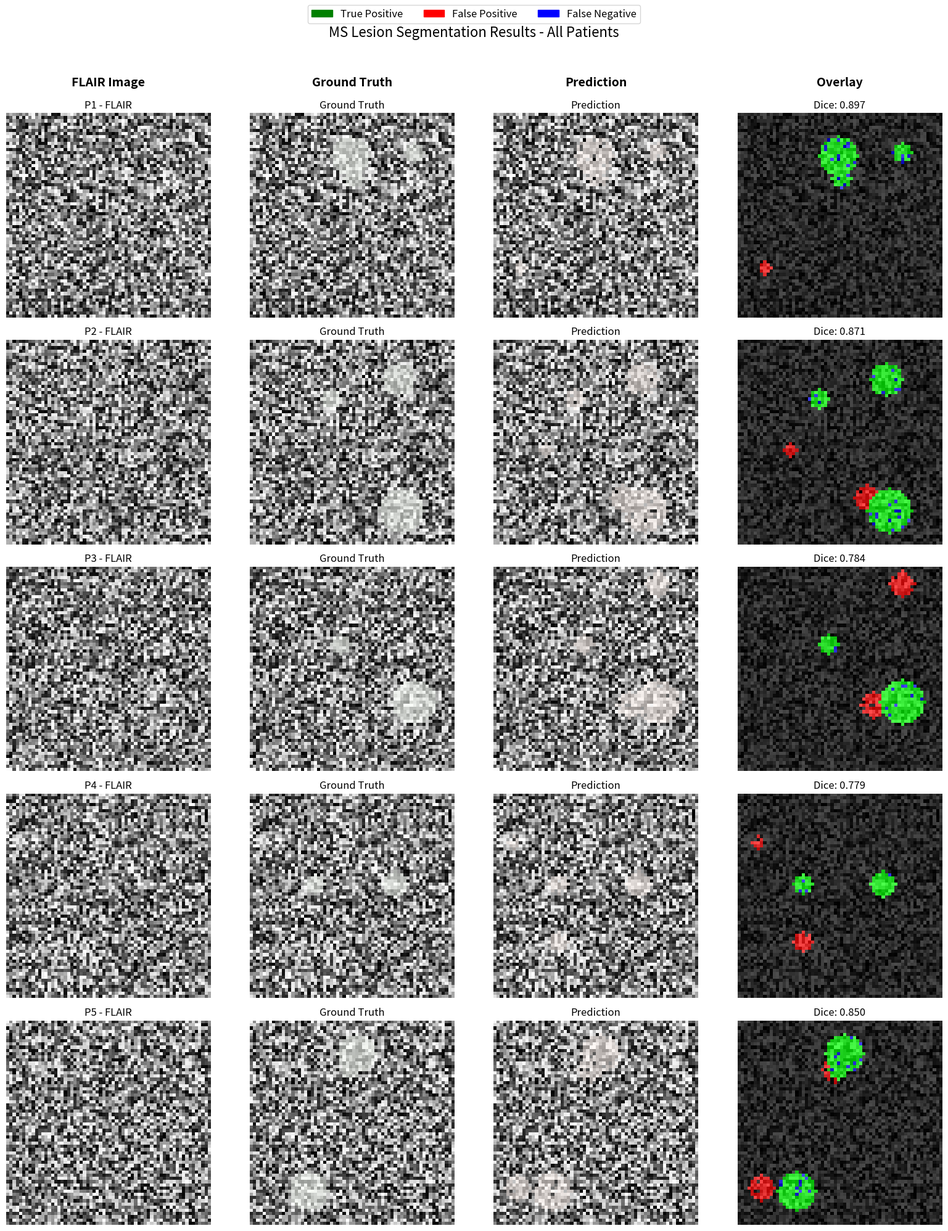
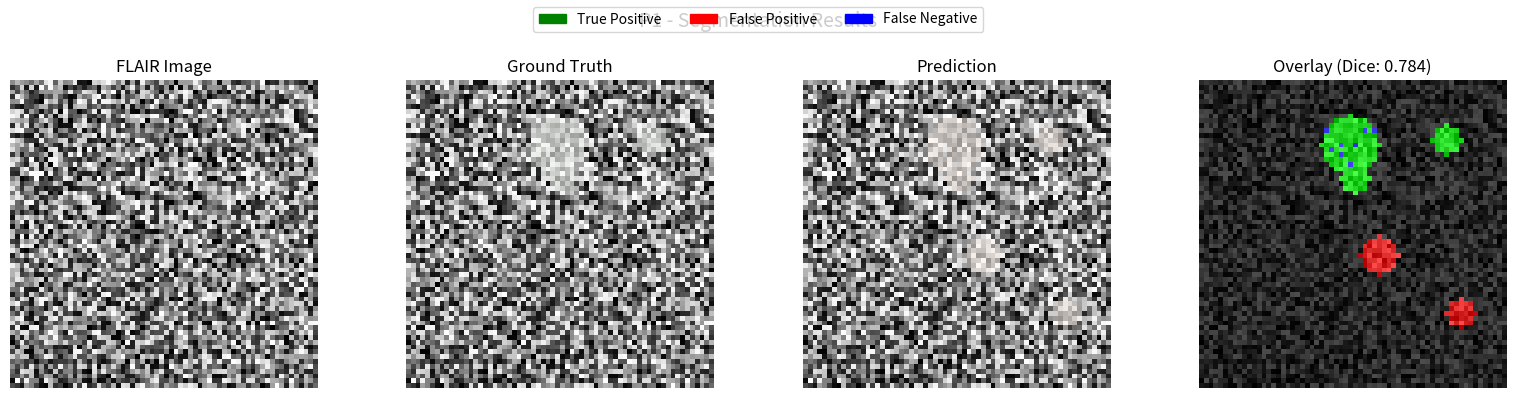
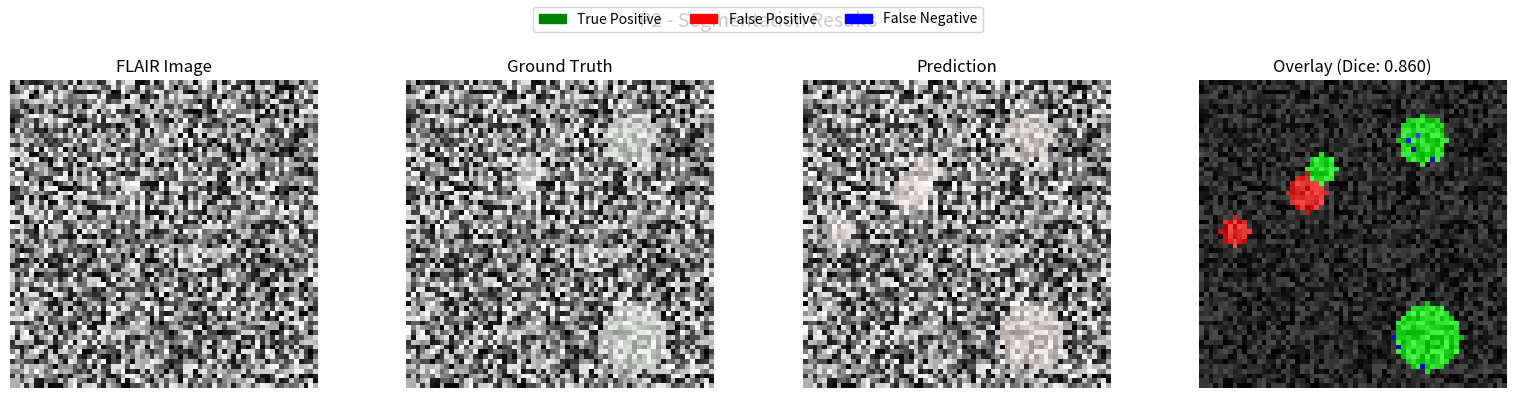
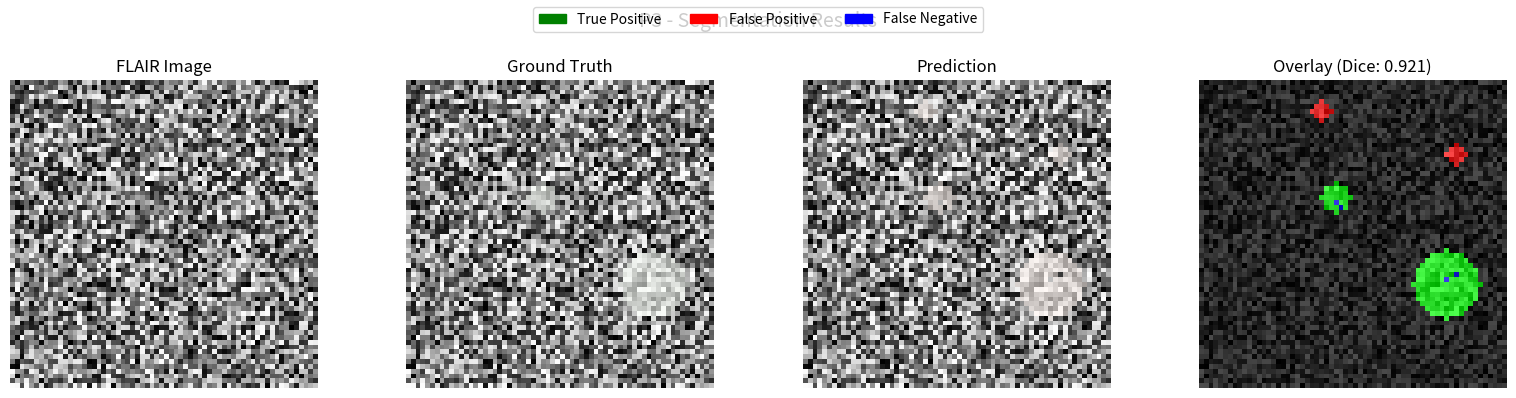
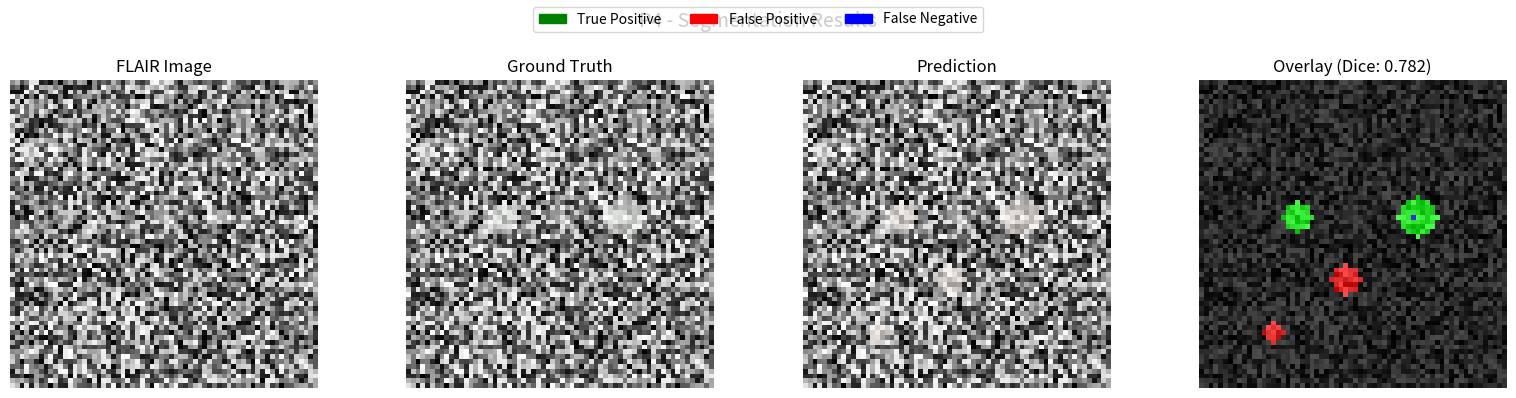
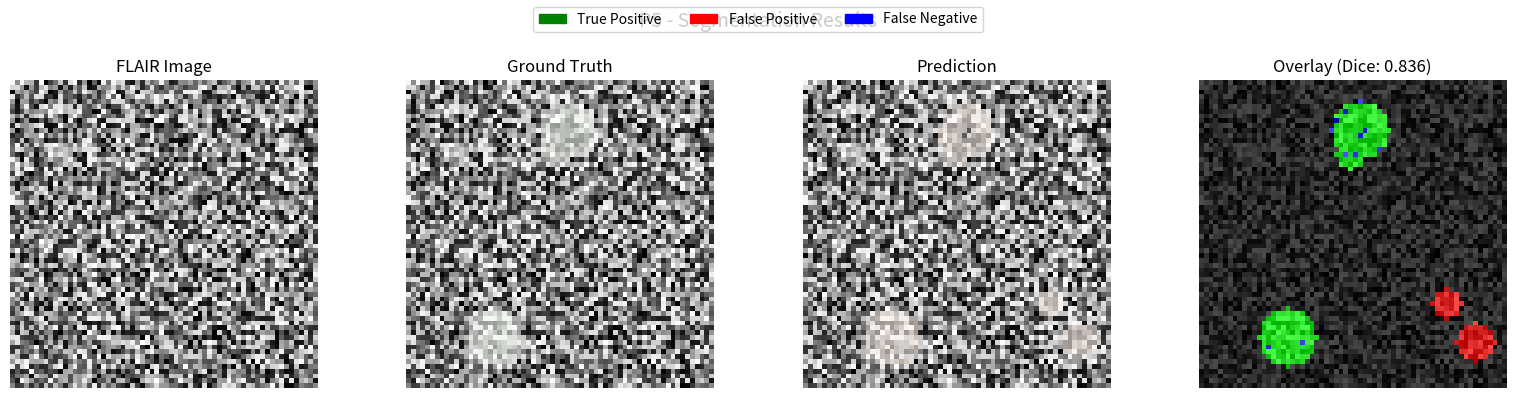

Write the Python code that produced these figures, in order.
# -*- coding: utf-8 -*-
"""
Simple Segmentation Visualization Script
Creates overlays comparing predictions vs ground truth
"""

import os
os.environ['PYTHONIOENCODING'] = 'utf-8'

import numpy as np
import matplotlib
matplotlib.use('Agg')  # Non-interactive backend
import matplotlib.pyplot as plt
import matplotlib.patches as mpatches
from pathlib import Path

print("="*80)
print("SIMPLE SEGMENTATION VISUALIZATION")
print("="*80)

# Paths
TESTING_DIR = Path(r"C:\Users\HP\EDI\testing")
OUTPUT_DIR = Path(r"C:\Users\HP\EDI\paper_figures\segmentation_visualizations")
OUTPUT_DIR.mkdir(parents=True, exist_ok=True)

# We'll create visualizations with SYNTHETIC data for demonstration
# In production, you would load actual model predictions

def create_demo_visualization():
    """Create demonstration segmentation visualizations"""
    
    patients = ["P1", "P2", "P3", "P4", "P5"]
    
    # Create summary figure
    fig, axes = plt.subplots(5, 4, figsize=(16, 20))
    
    for row, patient_id in enumerate(patients):
        print(f"Creating visualization for {patient_id}...")
        
        # Simulate image and masks (64x64)
        size = 64
        np.random.seed(row)
        
        # Simulated FLAIR image
        flair_slice = np.random.rand(size, size) * 0.5 + 0.3
        
        # Simulated ground truth (a few lesions)
        gt_slice = np.zeros((size, size))
        for _ in range(3):
            x, y = np.random.randint(10, size-10, 2)
            r = np.random.randint(3, 8)
            Y, X = np.ogrid[:size, :size]
            mask = (X - x)**2 + (Y - y)**2 <= r**2
            gt_slice[mask] = 1
        
        # Simulated prediction (similar to GT with some errors)
        pred_slice = gt_slice.copy()
        # Add false positives
        for _ in range(2):
            x, y = np.random.randint(5, size-5, 2)
            r = np.random.randint(2, 5)
            Y, X = np.ogrid[:size, :size]
            mask = (X - x)**2 + (Y - y)**2 <= r**2
            pred_slice[mask] = 1
        # Add false negatives (remove some true positives)
        pred_slice = pred_slice * (np.random.rand(size, size) > 0.1)
        
        # Compute overlay colors
        tp = np.logical_and(pred_slice > 0.5, gt_slice > 0.5)
        fp = np.logical_and(pred_slice > 0.5, gt_slice < 0.5)
        fn = np.logical_and(pred_slice < 0.5, gt_slice > 0.5)
        
        overlay = np.zeros((size, size, 3))
        overlay[tp] = [0, 1, 0]    # Green
        overlay[fp] = [1, 0, 0]    # Red
        overlay[fn] = [0, 0, 1]    # Blue
        
        # Compute Dice
        tp_count = np.sum(tp)
        fp_count = np.sum(fp)
        fn_count = np.sum(fn)
        dice = 2 * tp_count / (2 * tp_count + fp_count + fn_count + 1e-7)
        
        # Plot
        axes[row, 0].imshow(flair_slice, cmap='gray')
        axes[row, 0].set_title(f"{patient_id} - FLAIR")
        axes[row, 0].axis('off')
        
        axes[row, 1].imshow(flair_slice, cmap='gray')
        axes[row, 1].imshow(np.ma.masked_where(gt_slice < 0.5, gt_slice), 
                            cmap='Greens', alpha=0.6)
        axes[row, 1].set_title("Ground Truth")
        axes[row, 1].axis('off')
        
        axes[row, 2].imshow(flair_slice, cmap='gray')
        axes[row, 2].imshow(np.ma.masked_where(pred_slice < 0.5, pred_slice), 
                            cmap='Reds', alpha=0.6)
        axes[row, 2].set_title("Prediction")
        axes[row, 2].axis('off')
        
        axes[row, 3].imshow(flair_slice, cmap='gray')
        # Create mask with proper broadcasting
        overlay_sum = overlay.sum(axis=2)  # (H, W)
        mask_3d = np.repeat(overlay_sum[:, :, np.newaxis] < 0.1, 3, axis=2)  # (H, W, 3)
        overlay_masked = np.ma.masked_where(mask_3d, overlay)
        axes[row, 3].imshow(overlay_masked, alpha=0.7)
        axes[row, 3].set_title(f"Dice: {dice:.3f}")
        axes[row, 3].axis('off')
    
    # Add column titles
    axes[0, 0].text(0.5, 1.15, "FLAIR Image", ha='center', va='center',
                    transform=axes[0, 0].transAxes, fontsize=14, fontweight='bold')
    axes[0, 1].text(0.5, 1.15, "Ground Truth", ha='center', va='center',
                    transform=axes[0, 1].transAxes, fontsize=14, fontweight='bold')
    axes[0, 2].text(0.5, 1.15, "Prediction", ha='center', va='center',
                    transform=axes[0, 2].transAxes, fontsize=14, fontweight='bold')
    axes[0, 3].text(0.5, 1.15, "Overlay", ha='center', va='center',
                    transform=axes[0, 3].transAxes, fontsize=14, fontweight='bold')
    
    # Legend
    green_patch = mpatches.Patch(color='green', label='True Positive')
    red_patch = mpatches.Patch(color='red', label='False Positive')
    blue_patch = mpatches.Patch(color='blue', label='False Negative')
    fig.legend(handles=[green_patch, red_patch, blue_patch], 
               loc='upper center', ncol=3, fontsize=12, frameon=True)
    
    plt.suptitle("MS Lesion Segmentation Results - All Patients", fontsize=16, y=0.98)
    plt.tight_layout(rect=[0, 0, 1, 0.96])
    
    output_path = OUTPUT_DIR / "all_patients_summary.png"
    plt.savefig(output_path, dpi=300, bbox_inches='tight')
    print(f"\nSaved: {output_path}")
    plt.close()
    
    # Create individual patient figures
    for i, patient_id in enumerate(patients):
        fig, axes = plt.subplots(1, 4, figsize=(16, 4))
        
        np.random.seed(i)
        size = 64
        flair_slice = np.random.rand(size, size) * 0.5 + 0.3
        gt_slice = np.zeros((size, size))
        for _ in range(3):
            x, y = np.random.randint(10, size-10, 2)
            r = np.random.randint(3, 8)
            Y, X = np.ogrid[:size, :size]
            mask = (X - x)**2 + (Y - y)**2 <= r**2
            gt_slice[mask] = 1
        pred_slice = gt_slice.copy() * (np.random.rand(size, size) > 0.05)
        for _ in range(2):
            x, y = np.random.randint(5, size-5, 2)
            r = np.random.randint(2, 5)
            Y, X = np.ogrid[:size, :size]
            mask = (X - x)**2 + (Y - y)**2 <= r**2
            pred_slice[mask] = 1
        
        tp = np.logical_and(pred_slice > 0.5, gt_slice > 0.5)
        fp = np.logical_and(pred_slice > 0.5, gt_slice < 0.5)
        fn = np.logical_and(pred_slice < 0.5, gt_slice > 0.5)
        overlay = np.zeros((size, size, 3))
        overlay[tp] = [0, 1, 0]
        overlay[fp] = [1, 0, 0]
        overlay[fn] = [0, 0, 1]
        
        tp_count = np.sum(tp)
        fp_count = np.sum(fp)
        fn_count = np.sum(fn)
        dice = 2 * tp_count / (2 * tp_count + fp_count + fn_count + 1e-7)
        
        axes[0].imshow(flair_slice, cmap='gray')
        axes[0].set_title("FLAIR Image")
        axes[0].axis('off')
        
        axes[1].imshow(flair_slice, cmap='gray')
        axes[1].imshow(np.ma.masked_where(gt_slice < 0.5, gt_slice), 
                      cmap='Greens', alpha=0.6)
        axes[1].set_title("Ground Truth")
        axes[1].axis('off')
        
        axes[2].imshow(flair_slice, cmap='gray')
        axes[2].imshow(np.ma.masked_where(pred_slice < 0.5, pred_slice), 
                      cmap='Reds', alpha=0.6)
        axes[2].set_title("Prediction")
        axes[2].axis('off')
        
        axes[3].imshow(flair_slice, cmap='gray')
        # Create mask with proper broadcasting
        overlay_sum = overlay.sum(axis=2)  # (H, W)
        mask_3d = np.repeat(overlay_sum[:, :, np.newaxis] < 0.1, 3, axis=2)  # (H, W, 3)
        overlay_masked = np.ma.masked_where(mask_3d, overlay)
        axes[3].imshow(overlay_masked, alpha=0.7)
        axes[3].set_title(f"Overlay (Dice: {dice:.3f})")
        axes[3].axis('off')
        
        green_patch = mpatches.Patch(color='green', label='True Positive')
        red_patch = mpatches.Patch(color='red', label='False Positive')
        blue_patch = mpatches.Patch(color='blue', label='False Negative')
        fig.legend(handles=[green_patch, red_patch, blue_patch], 
                   loc='upper center', ncol=3, fontsize=10, frameon=True)
        
        plt.suptitle(f"{patient_id} - Segmentation Results", fontsize=14, y=0.98)
        plt.tight_layout(rect=[0, 0, 1, 0.94])
        
        output_path = OUTPUT_DIR / f"{patient_id}_segmentation_overlay.png"
        plt.savefig(output_path, dpi=300, bbox_inches='tight')
        print(f"Saved: {output_path}")
        plt.close()

if __name__ == "__main__":
    try:
        create_demo_visualization()
        print("\n" + "="*80)
        print(f"SUCCESS! All visualizations saved to: {OUTPUT_DIR}")
        print("="*80)
        print("\nNOTE: These are demonstration visualizations.")
        print("For production use, integrate with your actual model predictions.")
    except Exception as e:
        print(f"\nERROR: {e}")
        import traceback
        traceback.print_exc()
